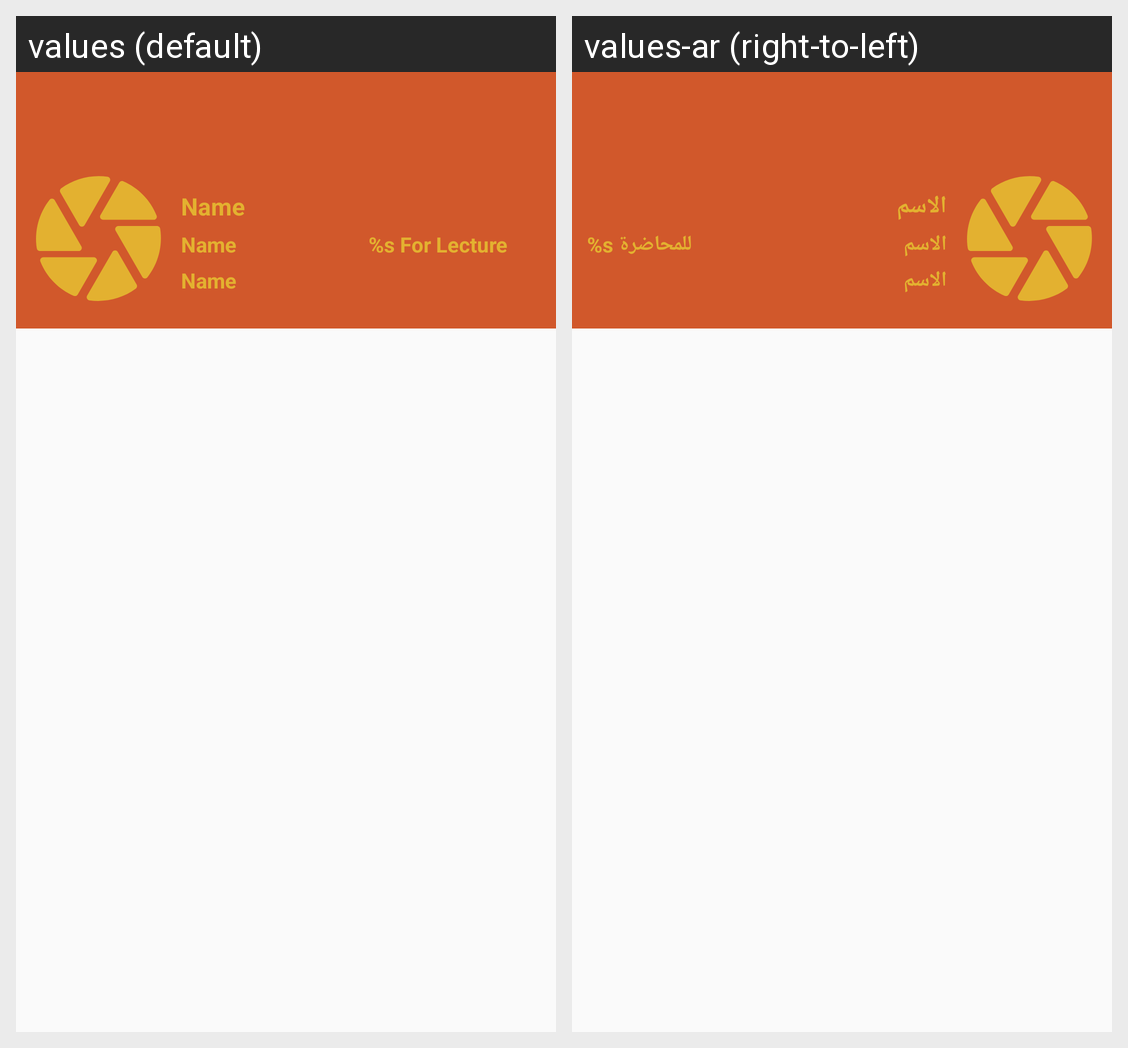

The same Android screen rendered under two of its app's locales, left to right. List the strings drawn on it with the default value and each locale's translation.
Android screen res/layout/activity_course_details.xml rendered under 2 locales, left to right: values (default), values-ar (right-to-left). Device: Nexus 5 (rendered at 1080×1920; each locale shown at half size, 540×960, under a caption strip naming it); theme AppTheme.ColoredStatusBar.
Strings drawn on this screen, with the default value and each locale's value (text and hints the layout hard-codes, and strings that could not be matched under every locale, appear in the picture but are not listed):

str_course_name
  values: Name
  values-ar: الاسم

str_degree_per_lecture_summary
  values: %s For Lecture
  values-ar: %s للمحاضرة
